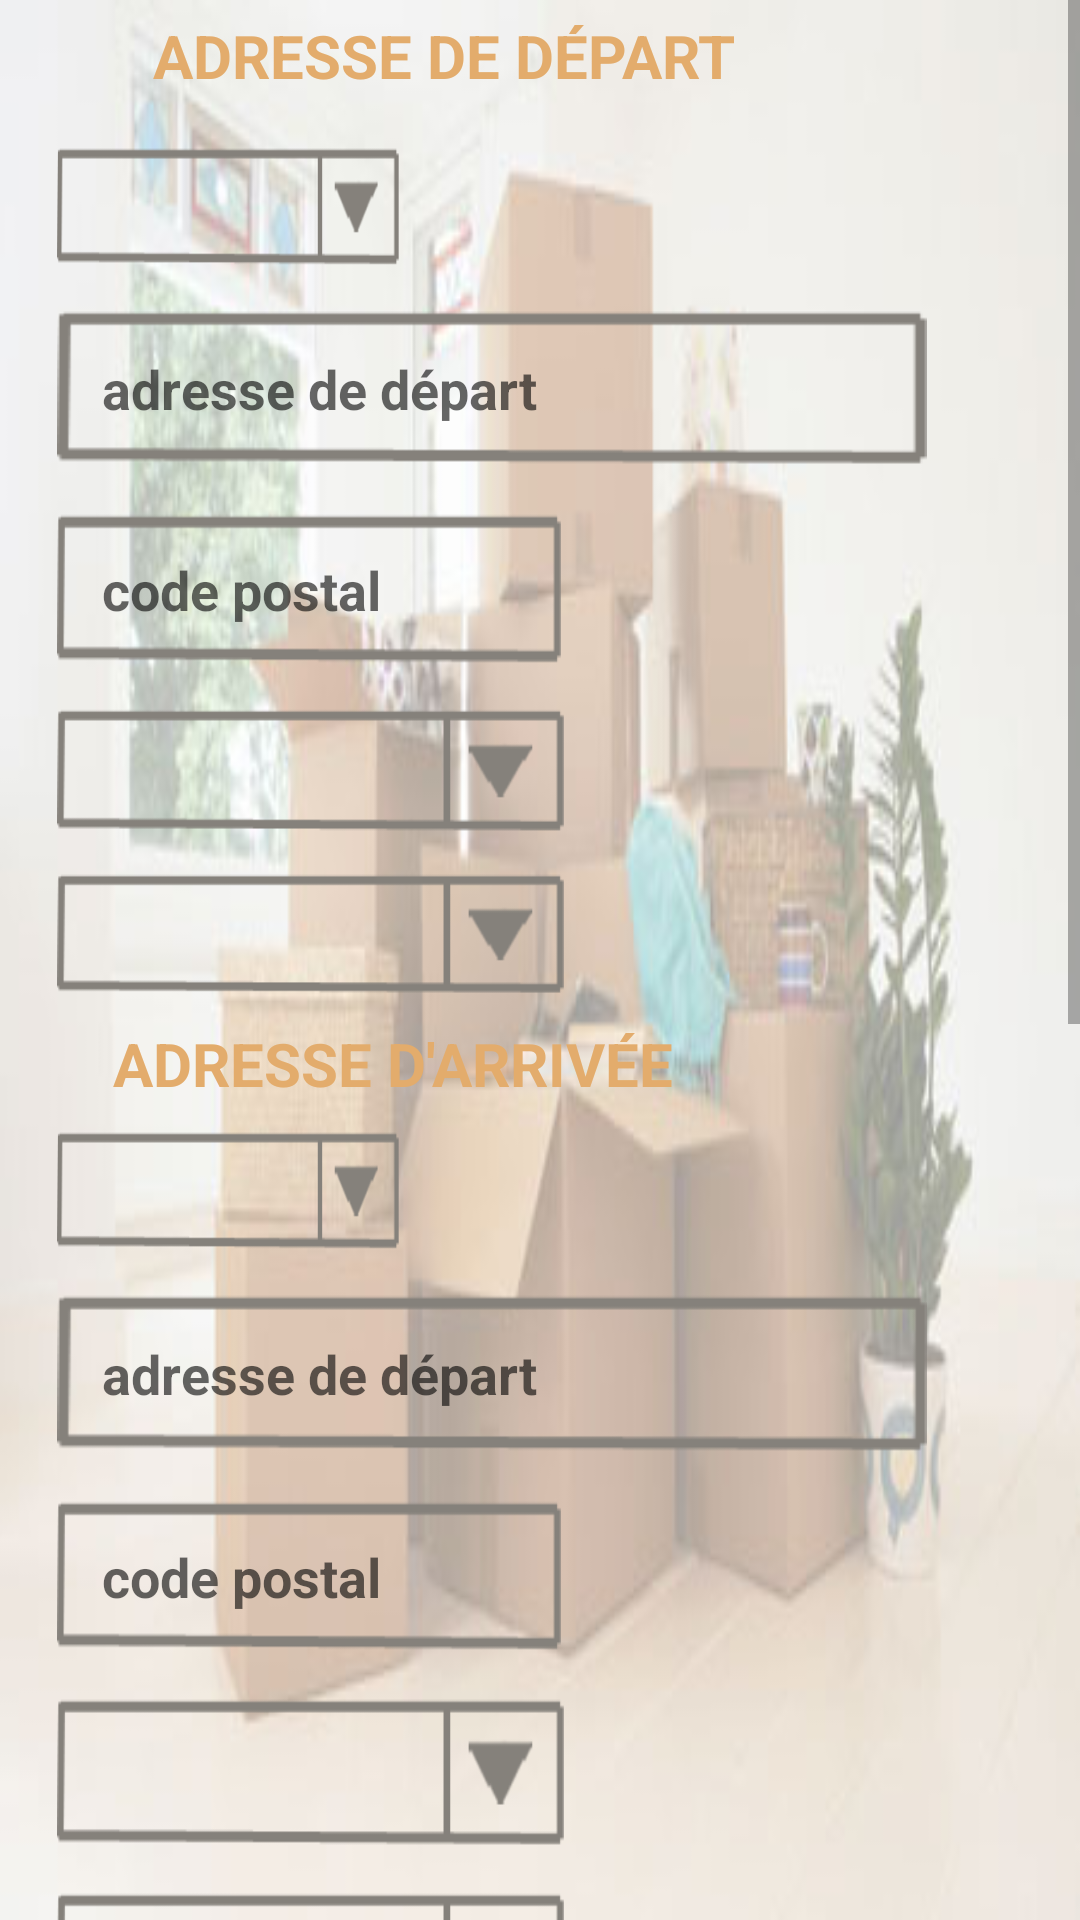

Here is an Android app screen rendered from its layout file. Give the layout XML and the strings, colors and styles it references.
<!-- AndroidManifest.xml: application theme Theme.APP_Tuni_Déménager -->
<!-- res/layout/envoyer_demande_devis_dem.xml -->
<?xml version="1.0" encoding="utf-8"?>
<LinearLayout xmlns:android="http://schemas.android.com/apk/res/android"
    xmlns:tools="http://schemas.android.com/tools"
    xmlns:app="http://schemas.android.com/apk/res-auto"
    android:layout_width="match_parent"
    android:layout_height="match_parent"
    android:orientation="vertical"
    android:background="@drawable/design_demenagement"
    >

    <ScrollView
        android:id="@+id/topLayout"
        android:layout_width="match_parent"
        android:layout_height="wrap_content"
        android:orientation="horizontal">

        <LinearLayout

            android:layout_width="488dp"
            android:layout_height="600dp"
            android:gravity="center_vertical|center_horizontal"
            android:orientation="vertical">


            <LinearLayout

                android:layout_width="450dp"
                android:layout_height="1200dp"
                android:orientation="vertical">

                <TextView
                    android:id="@+id/titre_adr_dep"
                    android:layout_width="386dp"
                    android:layout_height="35dp"
                    android:layout_gravity="center"
                    android:layout_marginTop="5dp"
                    android:text="Adresse de départ"
                    android:textAllCaps="true"
                    android:textColor="@color/colorbeige"
                    android:textSize="20sp"
                    android:textStyle="bold" />

                <Spinner
                    android:id="@+id/spinner_ville_dep_devis"
                    android:layout_width="114dp"
                    android:layout_height="48dp"
                    android:layout_marginTop="5dp"
                    android:background="@drawable/liste_deroulante_gris"
                    tools:ignore="SpeakableTextPresentCheck" />


                <EditText
                    android:id="@+id/dem_adr_dep_devis"
                    android:layout_width="290dp"
                    android:layout_height="63dp"
                    android:layout_marginTop="5dp"
                    android:background="@drawable/edit_text_normal_gris"
                    android:hint="adresse de départ"
                    android:padding="15dp"
                    android:textStyle="bold" />

                <EditText
                    android:id="@+id/dem_cdepos_dep"
                    android:layout_width="168dp"
                    android:layout_height="61dp"
                    android:layout_marginTop="5dp"
                    android:background="@drawable/edit_text_normal_gris"
                    android:hint="code postal"
                    android:inputType="number"
                    android:padding="15dp"
                    android:textStyle="bold" />

                <Spinner
                    android:id="@+id/spinner_etage_dep"
                    android:layout_width="169dp"
                    android:layout_height="50dp"
                    android:layout_marginTop="5dp"
                    android:background="@drawable/liste_deroulante_gris"
                    tools:ignore="SpeakableTextPresentCheck" />


                <Spinner
                    android:id="@+id/spinner_ascenseur_dep"
                    android:layout_width="169dp"
                    android:layout_height="49dp"
                    android:layout_marginTop="5dp"
                    android:background="@drawable/liste_deroulante_gris"
                    tools:ignore="SpeakableTextPresentCheck" />


                <TextView
                    android:id="@+id/titre_adr_arr"
                    android:layout_width="224dp"
                    android:layout_height="wrap_content"
                    android:layout_marginTop="5dp"
                    android:gravity="center"
                    android:text="Adresse d'arrivée"
                    android:textAllCaps="true"
                    android:textColor="@color/colorbeige"
                    android:textSize="20sp"
                    android:textStyle="bold" />

                <Spinner
                    android:id="@+id/spinner_ville_arr_devis"
                    android:layout_width="114dp"
                    android:layout_height="48dp"
                    android:layout_marginTop="5dp"
                    android:background="@drawable/liste_deroulante_gris"
                    tools:ignore="SpeakableTextPresentCheck" />


                <EditText
                    android:id="@+id/dem_adr_arr_devis"
                    android:layout_width="290dp"
                    android:layout_height="64dp"
                    android:layout_marginTop="5dp"
                    android:background="@drawable/edit_text_normal_gris"
                    android:hint="adresse de départ"
                    android:padding="15dp"
                    android:textStyle="bold" />

                <EditText
                    android:id="@+id/dem_cdepos_arr"
                    android:layout_width="168dp"
                    android:layout_height="61dp"
                    android:layout_marginTop="5dp"
                    android:background="@drawable/edit_text_normal_gris"
                    android:hint="code postal"
                    android:inputType="number"
                    android:padding="15dp"
                    android:textStyle="bold" />

                <Spinner
                    android:id="@+id/spinner_etage_arr"
                    android:layout_width="169dp"
                    android:layout_height="60dp"
                    android:layout_marginTop="5dp"
                    android:background="@drawable/liste_deroulante_gris"
                    tools:ignore="SpeakableTextPresentCheck" />

                <Spinner
                    android:id="@+id/spinner_ascenseur_arr"
                    android:layout_width="169dp"
                    android:layout_height="57dp"
                    android:layout_marginTop="5dp"
                    android:background="@drawable/liste_deroulante_gris"
                    tools:ignore="SpeakableTextPresentCheck" />

                <EditText
                    android:id="@+id/distance_devis"
                    android:layout_width="270dp"
                    android:layout_height="61dp"
                    android:layout_marginTop="5dp"
                    android:background="@drawable/edit_text_normal_gris"
                    android:hint="distance"
                    android:padding="15dp"
                    android:textStyle="bold" />




                <Button
                    android:id="@+id/env_dem_devis"
                    android:layout_width="211dp"
                    android:layout_height="38dp"
                    android:background="@color/colorbeige"
                    android:fontFamily="monospace"
                    android:text="Envoyer "
                    android:textSize="15sp"
                    android:textStyle="bold" />


            </LinearLayout>
        </LinearLayout>
    </ScrollView></LinearLayout>
<!-- resources referenced by this layout -->
<resources>
  <color name="colorbeige">#e3ac6c</color>
  <!-- drawable design_demenagement: jpg bitmap (drawable, 14921 bytes) -->
  <!-- drawable edit_text_normal_gris: png bitmap (drawable, 1580 bytes) -->
  <!-- drawable liste_deroulante_gris: png bitmap (drawable, 2401 bytes) -->
  <style name="Theme.APP_Tuni_Déménager" parent="Theme.AppCompat.Light.DarkActionBar">        
          <item name="colorPrimary">@color/colorbeige</item>
          <item name="colorPrimaryVariant">@color/iron</item>
          <item name="colorOnPrimary">@color/black</item>
          <item name="colorOnSecondary">@color/white</item>
          
          <item name="colorSecondary">@color/teal_200</item>
          <item name="colorSecondaryVariant">@color/teal_700</item>
  
          
          <item name="android:statusBarColor" tools:targetApi="l">?attr/colorPrimaryVariant</item>
          
      </style>
  <color name="iron">#aeadad</color>
  <color name="black">#FF000000</color>
  <color name="white">#FFFFFFFF</color>
  <color name="teal_200">#FF03DAC5</color>
  <color name="teal_700">#FF018786</color>
</resources>
